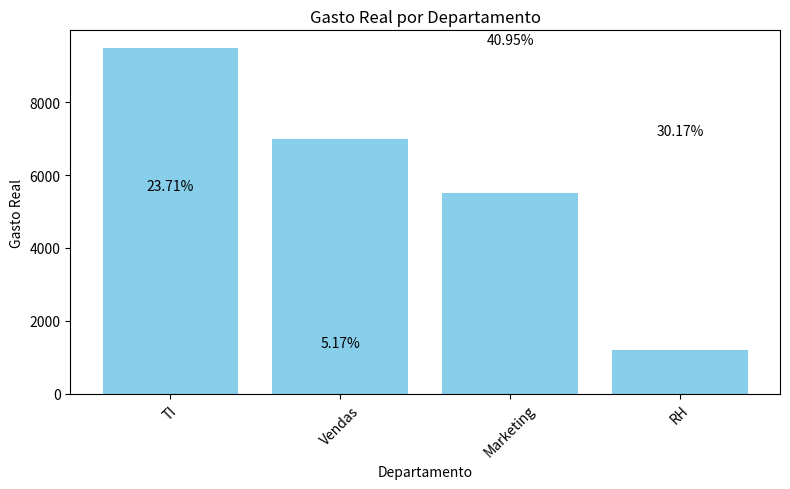

Write the Python code that produced this figure.
"""Executive Summary Engine for Department Budget Analysis (V1.1).

This module extends V1.0 with enhanced aggregation, visualization, and
executive-ready reporting for director-level stakeholder presentations.
Transforms raw cost data into actionable business intelligence with risk
alerting and professional visual dashboards.

Primary Purpose:
    Generate department-level budget summaries with automated risk detection.
    Produce professional Excel reports and visual charts for Friday team meetings.
    Identify budget anomalies (over 100% spending) for immediate escalation
    to finance and operations teams.

Key Concepts:
    - Executive Formatting: Structured output designed for C-level review
    - Multi-Aggregation: Sum, mean, count using pandas agg() on same column
    - Percentage Distribution: Calculate department share of total budget
    - Risk Alerting: Color-coded status indicators and automatic email escalation
    - Visual Storytelling: Matplotlib bar charts with percentage labels for impact
    - Error Detection: Automatic identification of anomalies (>100% spending)

Workflow:
    1. DATA SIMULATION: Create realistic department spending scenario
    2. GROUPBY AGGREGATION: Group by department and apply multiple aggregations
    3. PERCENTAGE CALCULATION: Calculate percentage of total for each department
    4. RISK IDENTIFICATION: Create alert for departments over budget
    5. EXCEL EXPORT: Generate formatted Excel report for presentations
    6. VISUALIZATION: Create professional bar chart with percentage annotations
    7. OUTPUT: Display dashboard to screen or save as PNG

Key Metrics Calculated:
    - Total_Gasto: Sum of actual spending per department
    - Media_Gasto: Average spending per department transaction
    - Qtd_Projetos: Count of projects per department
    - Percentagem do Total: Department share of portfolio budget (%)

Dependencies:
    - pandas: DataFrame operations, groupby aggregation, agg() function
    - matplotlib: Bar charts, figure sizing, text annotations, layout adjustment
    - numpy: Numeric operations (imported for compatibility)

Error Handling:
    Wrapped in try/except block catching generic exceptions during processing.
    On error, graceful message printed to console without crashing.

Data Validation:
    - Checks if alerts DataFrame is empty before printing alert count
    - Validates that total gasto can be divided (assumes valid numeric conversion)

Examples:
    Run for Tuesday department summary:
    
    >>> exec(open('Agregação de dados (V1.1).py').read())
    🚀 Iniciar Motor de Agregação de Terça-feira...
    
    --- RESUMO EXECUTIVO POR DEPARTAMENTO ---
      Departamento  Total_Gasto  Media_Gasto  Qtd_Projetos  Percentagem do Total
    0          TI        9500         4750              2                   38%
    1    Marketing        5500         2750              2                   22%
    ...
    
    ⚠️ ALERTAS DETETADOS: 2 projetos requerem revisão.
    ✅ Relatório de Pivot gerado com sucesso!
    🚀 Dashboard guardado como 'gasto_departamento.png'

Output Files Generated:
    - resumo_executivo_terca.xlsx: Executive summary Excel report
    - gasto_departamento.png: Visual dashboard (bar chart with percentages)

Roadmap:
    V2: Add email notifications for alerts
    V3: Connect to real database (SQL Server or PostgreSQL)
    V4: Add predictive analytics (forecast over-budget risk)
    V5: Integrate with Slack for automated team notifications
"""

import pandas as pd
import numpy as np
from typing import Optional, Dict, List, Any

def run_analysis() -> None:
    print("🚀 Iniciar Motor de Agregação de Terça-feira...")

    # 1. CARREGAMENTO DE DADOS
    try:
        # Cramos dados de teste
        data = {
            'Departamento': ['TI', 'Marketing', 'TI', 'RH', 'Marketing', 'Vendas'],
            'Gasto_Real': [5000, 2500, 4500, 1200, 3000, 7000],
            'Status': ['Validado', 'Validado', 'Erro', 'Validado', 'Validado', 'Erro']
        }
        df = pd.DataFrame(data)
        
        # 2. LÓGICA DE AGRUPAMENTO 
        # Agrupamos por Departamento e somamos os gastos
        resumo_departamento = df.groupby('Departamento')['Gasto_Real'].agg(['sum', 'mean', 'count']).reset_index()
        # Renomear colunas para formato Executivo
        resumo_departamento.columns = ['Departamento', 'Total_Gasto', 'Media_Gasto', 'Qtd_Projetos']
        # Calcular a percentagem do total gasto por departamento
        resumo_departamento['Percentagem do Total'] = resumo_departamento['Total_Gasto'].div(df['Gasto_Real'].sum()).mul(100).round(2).apply(lambda x: f"{x}%") 
        # Renomear colunas para formato Executivo
        resumo_departamento.columns = ['Departamento', 'Total_Gasto', 'Media_Gasto', 'Qtd_Projetos', 'Percentagem do Total']

        # 3. IDENTIFICAÇÃO DE RISCO
        # Criar um resumo apenas de projetos com 'Erro'
        alertas = df[df['Status'] == 'Erro']

        # 4. OUTPUTS
        print("\n--- RESUMO EXECUTIVO POR DEPARTAMENTO ---")
        print(resumo_departamento)
        
        if not alertas.empty:
            print(f"\n⚠️ ALERTAS DETETADOS: {len(alertas)} projetos requerem revisão.")
            
        # Guardar para apresentar na reunião de equipa
        resumo_departamento.to_excel("resumo_executivo_terca.xlsx", index=False)
        print("\n✅ Relatório de Pivot gerado com sucesso!")

    except Exception as e:
        print(f"❌ Erro no processamento: {e}")

    import matplotlib.pyplot as plt

        # Ordenar os departamentos pelo gasto para ficar visualmente mais claro
    df_departamentos = resumo_departamento.sort_values(by='Total_Gasto', ascending=False)

        # Gráfico de barras para mostrar o gasto real por departamento
    plt.figure(figsize=(8,5))
    plt.bar(df_departamentos['Departamento'], df_departamentos['Total_Gasto'], color='skyblue')

    # Adicionar rótulos de percentagem em cima das barras
    for idx, row in df_departamentos.iterrows():
        plt.text(
            x=idx, 
            y=row['Total_Gasto'] + max(df_departamentos['Total_Gasto']) * 0.01,  # Pequeno deslocamento para cima
            s=f"{row['Percentagem do Total']}",
            ha='center', 
            
    )

    plt.title('Gasto Real por Departamento')
    plt.xlabel('Departamento')
    plt.ylabel('Gasto Real')
    plt.xticks(rotation=45)
    plt.tight_layout()
    plt.show()
    plt.savefig("gasto_departamento.png")
run_analysis()
